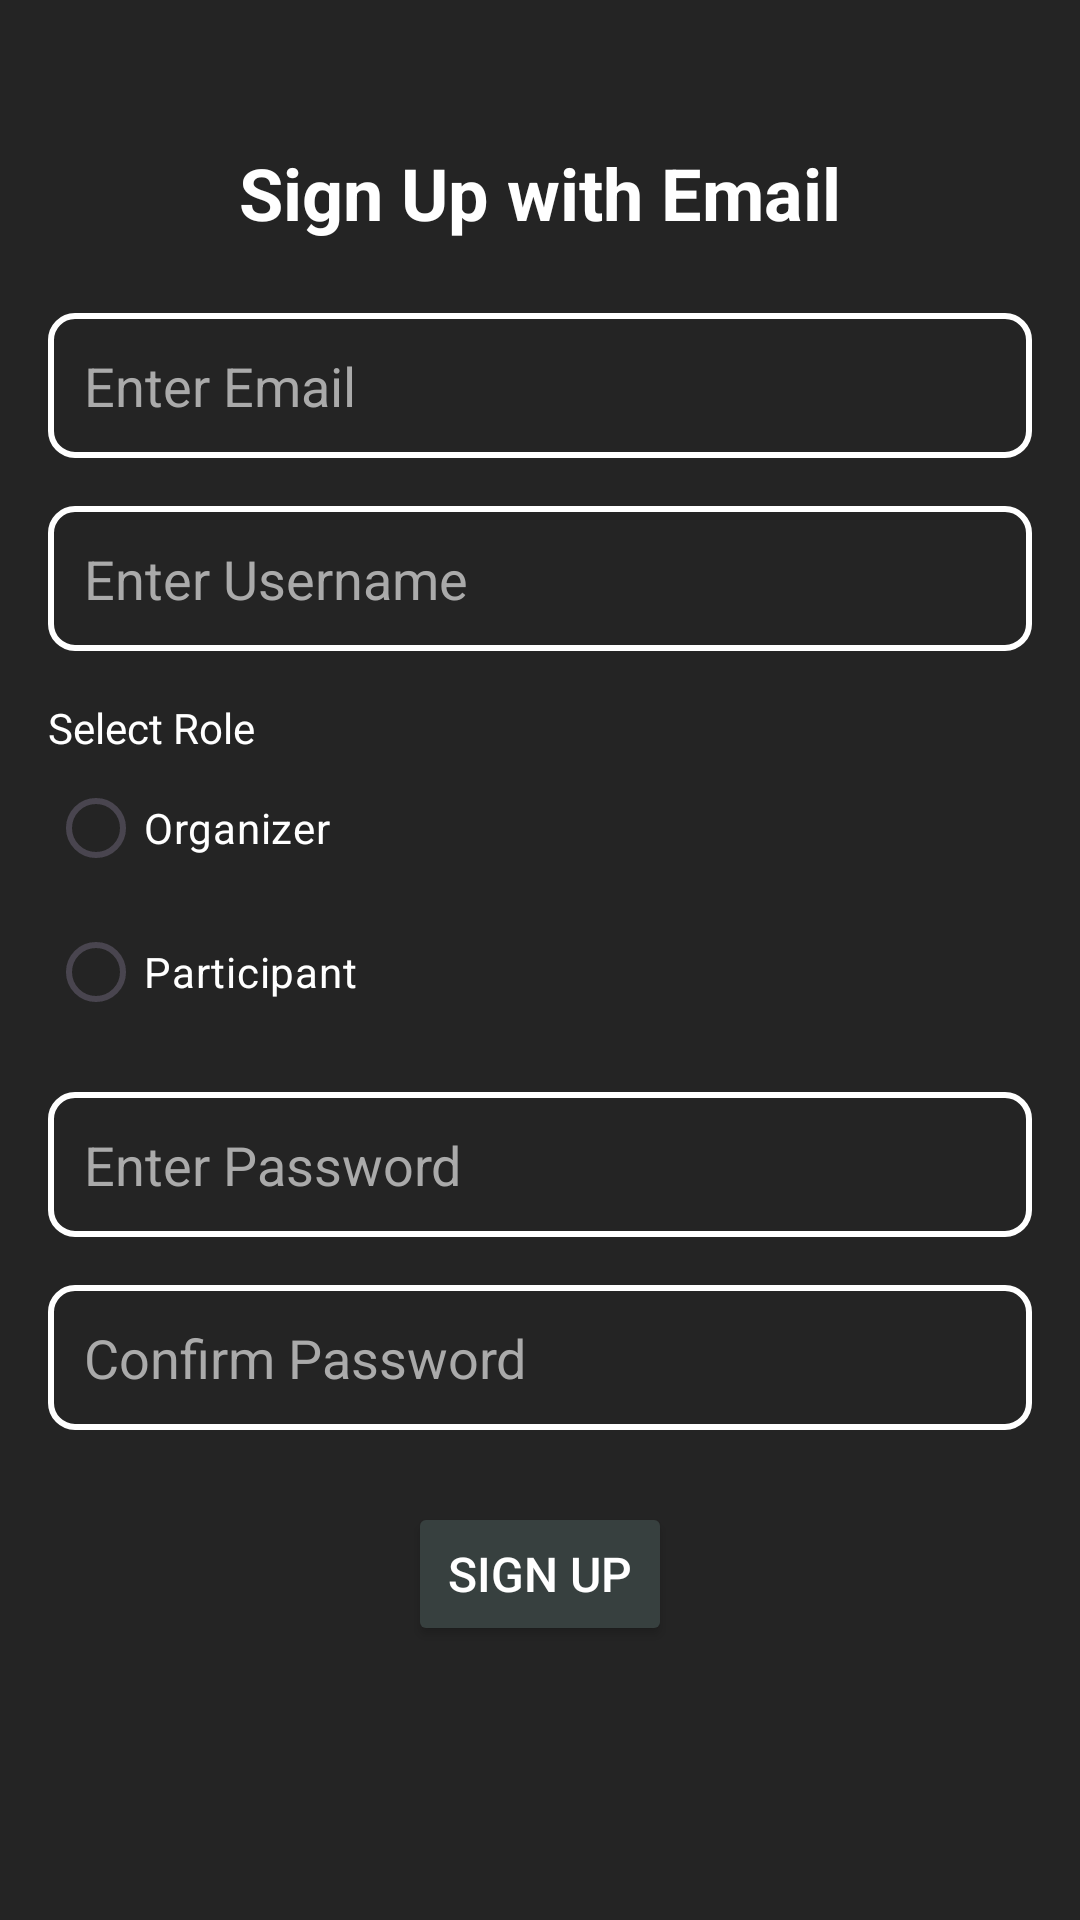

Layout XML and referenced resources for this Android screen:
<!-- AndroidManifest.xml: application theme Theme.EventApplication -->
<!-- res/layout/activity_signupwith_email.xml -->
<?xml version="1.0" encoding="utf-8"?>
<LinearLayout xmlns:android="http://schemas.android.com/apk/res/android"
    xmlns:app="http://schemas.android.com/apk/res-auto"
    xmlns:tools="http://schemas.android.com/tools"
    android:id="@+id/main"
    android:layout_width="match_parent"
    android:layout_height="match_parent"
    android:orientation="vertical"
    android:background="#242424"
    tools:context=".SignupwithEmailActivity">

    <TextView
        android:id="@+id/signupTitle"
        android:layout_width="wrap_content"
        android:layout_height="wrap_content"
        android:layout_gravity="center_horizontal"
        android:text="Sign Up with Email"
        android:textColor="@android:color/white"
        android:textSize="24sp"
        android:layout_marginTop="48dp"
        android:textStyle="bold" />

    <LinearLayout
        android:layout_width="match_parent"
        android:layout_height="wrap_content"
        android:layout_marginTop="24dp"
        android:layout_marginStart="16dp"
        android:layout_marginEnd="16dp"
        android:orientation="horizontal"
        android:gravity="center_vertical">

        <EditText
            android:id="@+id/emailInput"
            android:layout_width="0dp"
            android:layout_height="wrap_content"
            android:layout_weight="1"
            android:background="@drawable/edittext_background"
            android:hint="Enter Email"
            android:inputType="textEmailAddress"
            android:padding="12dp"
            android:textColor="@android:color/white"
            android:textColorHint="@android:color/darker_gray" />
    </LinearLayout>

    <EditText
        android:id="@+id/usernameInput"
        android:layout_width="match_parent"
        android:layout_height="wrap_content"
        android:layout_marginStart="16dp"
        android:layout_marginEnd="16dp"
        android:layout_marginTop="16dp"
        android:background="@drawable/edittext_background"
        android:hint="Enter Username"
        android:inputType="textPersonName"
        android:padding="12dp"
        android:textColor="@android:color/white"
        android:textColorHint="@android:color/darker_gray" />

    
    <TextView
        android:layout_width="wrap_content"
        android:layout_height="wrap_content"
        android:layout_marginStart="16dp"
        android:layout_marginTop="16dp"
        android:text="Select Role"
        android:textColor="@android:color/white" />

    <RadioGroup
        android:id="@+id/radioGroupRole"
        android:layout_width="match_parent"
        android:layout_height="wrap_content"
        android:layout_marginStart="16dp"
        android:layout_marginEnd="16dp">

        <RadioButton
            android:id="@+id/radioOrganizer"
            android:layout_width="wrap_content"
            android:layout_height="wrap_content"
            android:text="Organizer"
            android:textColor="@android:color/white" />

        <RadioButton
            android:id="@+id/radioParticipant"
            android:layout_width="wrap_content"
            android:layout_height="wrap_content"
            android:text="Participant"
            android:textColor="@android:color/white" />
    </RadioGroup>

    
    <RelativeLayout
        android:layout_width="match_parent"
        android:layout_height="wrap_content"
        android:layout_marginStart="16dp"
        android:layout_marginEnd="16dp"
        android:layout_marginTop="16dp">

        <EditText
            android:id="@+id/passwordInput"
            android:layout_width="match_parent"
            android:layout_height="wrap_content"
            android:hint="Enter Password"
            android:inputType="textPassword"
            android:background="@drawable/edittext_background"
            android:padding="12dp"
            android:textColor="@android:color/white"
            android:textColorHint="@android:color/darker_gray" />

        <ImageView
            android:id="@+id/passwordToggle"
            android:layout_width="24dp"
            android:layout_height="24dp"
            android:src="@drawable/visibility"
            android:layout_alignParentEnd="true"
            android:layout_centerVertical="true"
            android:layout_marginEnd="16dp"
            android:contentDescription="Toggle Password Visibility" />
    </RelativeLayout>

    
    <RelativeLayout
        android:layout_width="match_parent"
        android:layout_height="wrap_content"
        android:layout_marginStart="16dp"
        android:layout_marginEnd="16dp"
        android:layout_marginTop="16dp">

        <EditText
            android:id="@+id/confirmPasswordInput"
            android:layout_width="match_parent"
            android:layout_height="wrap_content"
            android:hint="Confirm Password"
            android:inputType="textPassword"
            android:background="@drawable/edittext_background"
            android:padding="12dp"
            android:textColor="@android:color/white"
            android:textColorHint="@android:color/darker_gray" />

        <ImageView
            android:id="@+id/confirmPasswordToggle"
            android:layout_width="24dp"
            android:layout_height="24dp"
            android:src="@drawable/visibility"
            android:layout_alignParentEnd="true"
            android:layout_centerVertical="true"
            android:layout_marginEnd="16dp"
            android:contentDescription="Toggle Confirm Password Visibility" />
    </RelativeLayout>

    <Button
        android:id="@+id/signupButton"
        android:layout_width="wrap_content"
        android:layout_height="wrap_content"
        android:text="Sign Up"
        android:textColor="@android:color/white"
        android:backgroundTint="#37403F"
        android:layout_marginTop="24dp"
        android:layout_gravity="center_horizontal"
        android:padding="12dp"
        android:textSize="16sp" />

</LinearLayout>
<!-- resources referenced by this layout -->
<resources>
  <!-- drawable edittext_background (drawable) -->
  <?xml version="1.0" encoding="utf-8"?>
  <selector xmlns:android="http://schemas.android.com/apk/res/android">
      <item>
          <shape>
              <solid android:color="@android:color/transparent" /> 
              <stroke android:width="2dp" android:color="#FFFFFF" /> 
              <corners android:radius="8dp" />
          </shape>
      </item>
  </selector>
  <style name="Theme.EventApplication" parent="Base.Theme.EventApplication" />
  <style name="Base.Theme.EventApplication" parent="Theme.Material3.DayNight.NoActionBar">
          
          
      </style>
</resources>
